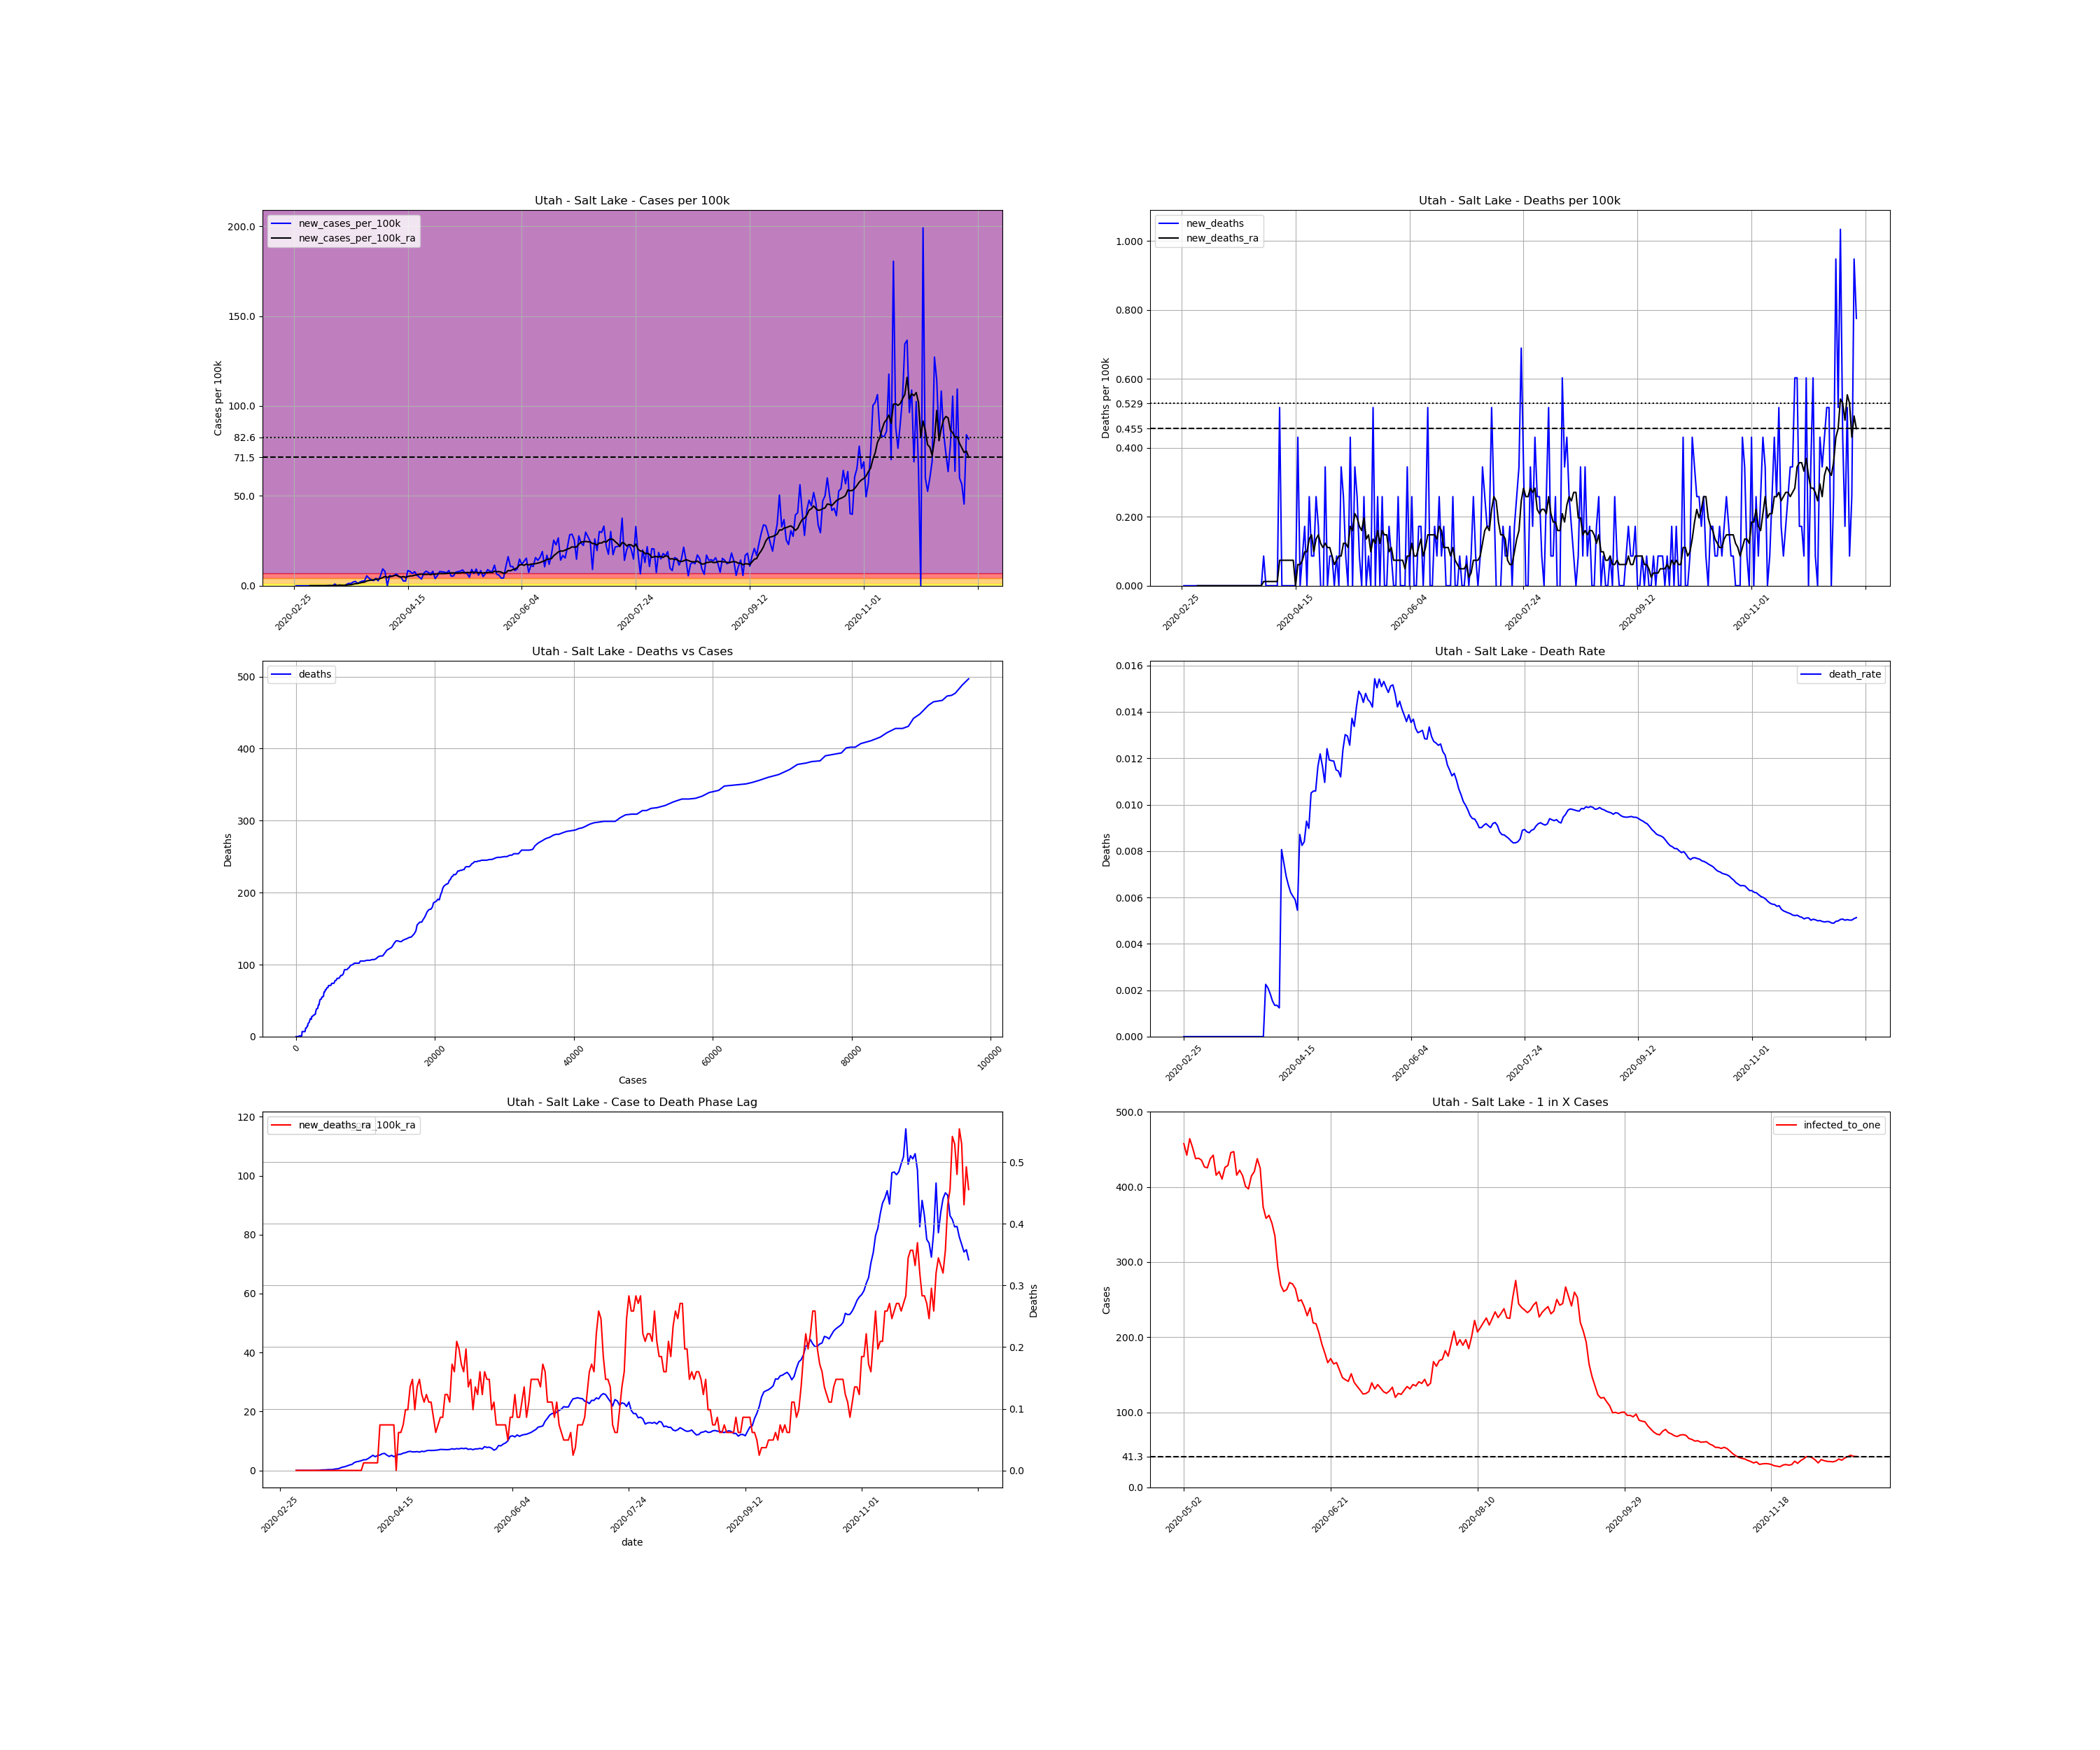

Values plotted in this chart, from the file beside it:
, date, county, state, fips, cases, deaths, COUNTY, STNAME, CTYNAME, POPESTIMATE2019, cases_per_100k, deaths_per_100k, death_rate, new_cases, new_cases_per_100k, new_deaths, new_cases_per_100k_ra, new_deaths_ra, active_cases, infected_to_one
5049, 2020-02-25, Salt Lake, Utah, 49035, 1, 0.0, 35, Utah, Salt Lake, 1160437, 0.08617, 0.0, 0.0, , , , , , , 
5050, 2020-02-26, Salt Lake, Utah, 49035, 1, 0.0, 35, Utah, Salt Lake, 1160437, 0.08617, 0.0, 0.0, 0.0, 0.0, 0.0, , , , 
5051, 2020-02-27, Salt Lake, Utah, 49035, 1, 0.0, 35, Utah, Salt Lake, 1160437, 0.08617, 0.0, 0.0, 0.0, 0.0, 0.0, , , , 
5052, 2020-02-28, Salt Lake, Utah, 49035, 1, 0.0, 35, Utah, Salt Lake, 1160437, 0.08617, 0.0, 0.0, 0.0, 0.0, 0.0, , , , 
5053, 2020-02-29, Salt Lake, Utah, 49035, 1, 0.0, 35, Utah, Salt Lake, 1160437, 0.08617, 0.0, 0.0, 0.0, 0.0, 0.0, , , , 
5054, 2020-03-01, Salt Lake, Utah, 49035, 1, 0.0, 35, Utah, Salt Lake, 1160437, 0.08617, 0.0, 0.0, 0.0, 0.0, 0.0, , , , 
5055, 2020-03-02, Salt Lake, Utah, 49035, 1, 0.0, 35, Utah, Salt Lake, 1160437, 0.08617, 0.0, 0.0, 0.0, 0.0, 0.0, , , , 
5056, 2020-03-03, Salt Lake, Utah, 49035, 1, 0.0, 35, Utah, Salt Lake, 1160437, 0.08617, 0.0, 0.0, 0.0, 0.0, 0.0, 0.0, 0.0, , 
5057, 2020-03-04, Salt Lake, Utah, 49035, 1, 0.0, 35, Utah, Salt Lake, 1160437, 0.08617, 0.0, 0.0, 0.0, 0.0, 0.0, 0.0, 0.0, 0.0, inf
5058, 2020-03-05, Salt Lake, Utah, 49035, 1, 0.0, 35, Utah, Salt Lake, 1160437, 0.08617, 0.0, 0.0, 0.0, 0.0, 0.0, 0.0, 0.0, 0.0, inf
5059, 2020-03-06, Salt Lake, Utah, 49035, 1, 0.0, 35, Utah, Salt Lake, 1160437, 0.08617, 0.0, 0.0, 0.0, 0.0, 0.0, 0.0, 0.0, 0.0, inf
5060, 2020-03-07, Salt Lake, Utah, 49035, 1, 0.0, 35, Utah, Salt Lake, 1160437, 0.08617, 0.0, 0.0, 0.0, 0.0, 0.0, 0.0, 0.0, 0.0, inf
5061, 2020-03-08, Salt Lake, Utah, 49035, 1, 0.0, 35, Utah, Salt Lake, 1160437, 0.08617, 0.0, 0.0, 0.0, 0.0, 0.0, 0.0, 0.0, 0.0, inf
5062, 2020-03-09, Salt Lake, Utah, 49035, 1, 0.0, 35, Utah, Salt Lake, 1160437, 0.08617, 0.0, 0.0, 0.0, 0.0, 0.0, 0.0, 0.0, 0.0, inf
5063, 2020-03-10, Salt Lake, Utah, 49035, 1, 0.0, 35, Utah, Salt Lake, 1160437, 0.08617, 0.0, 0.0, 0.0, 0.0, 0.0, 0.0, 0.0, 0.0, inf
5064, 2020-03-11, Salt Lake, Utah, 49035, 2, 0.0, 35, Utah, Salt Lake, 1160437, 0.1723, 0.0, 0.0, 1.0, 0.08617, 0.0, 0.01231, 0.0, 1.0, 290109
5065, 2020-03-12, Salt Lake, Utah, 49035, 4, 0.0, 35, Utah, Salt Lake, 1160437, 0.3447, 0.0, 0.0, 2.0, 0.1723, 0.0, 0.03693, 0.0, 3.0, 96703
5066, 2020-03-13, Salt Lake, Utah, 49035, 4, 0.0, 35, Utah, Salt Lake, 1160437, 0.3447, 0.0, 0.0, 0.0, 0.0, 0.0, 0.03693, 0.0, 3.0, 96703
5067, 2020-03-14, Salt Lake, Utah, 49035, 15, 0.0, 35, Utah, Salt Lake, 1160437, 1.293, 0.0, 0.0, 11.0, 0.9479, 0.0, 0.1723, 0.0, 14.0, 20722
5068, 2020-03-15, Salt Lake, Utah, 49035, 15, 0.0, 35, Utah, Salt Lake, 1160437, 1.293, 0.0, 0.0, 0.0, 0.0, 0.0, 0.1723, 0.0, 14.0, 20722
5069, 2020-03-16, Salt Lake, Utah, 49035, 20, 0.0, 35, Utah, Salt Lake, 1160437, 1.723, 0.0, 0.0, 5.0, 0.4309, 0.0, 0.2339, 0.0, 19.0, 15269
5070, 2020-03-17, Salt Lake, Utah, 49035, 23, 0.0, 35, Utah, Salt Lake, 1160437, 1.982, 0.0, 0.0, 3.0, 0.2585, 0.0, 0.2708, 0.0, 22.0, 13187
5071, 2020-03-18, Salt Lake, Utah, 49035, 24, 0.0, 35, Utah, Salt Lake, 1160437, 2.068, 0.0, 0.0, 1.0, 0.08617, 0.0, 0.2708, 0.0, 23.0, 12613
5072, 2020-03-19, Salt Lake, Utah, 49035, 31, 0.0, 35, Utah, Salt Lake, 1160437, 2.671, 0.0, 0.0, 7.0, 0.6032, 0.0, 0.3324, 0.0, 29.0, 10004
5073, 2020-03-20, Salt Lake, Utah, 49035, 46, 0.0, 35, Utah, Salt Lake, 1160437, 3.964, 0.0, 0.0, 15.0, 1.293, 0.0, 0.517, 0.0, 42.0, 6907
5074, 2020-03-21, Salt Lake, Utah, 49035, 60, 0.0, 35, Utah, Salt Lake, 1160437, 5.17, 0.0, 0.0, 14.0, 1.206, 0.0, 0.554, 0.0, 56.0, 5181
5075, 2020-03-22, Salt Lake, Utah, 49035, 84, 0.0, 35, Utah, Salt Lake, 1160437, 7.239, 0.0, 0.0, 24.0, 2.068, 0.0, 0.8494, 0.0, 69.0, 4204
5076, 2020-03-23, Salt Lake, Utah, 49035, 112, 0.0, 35, Utah, Salt Lake, 1160437, 9.652, 0.0, 0.0, 28.0, 2.413, 0.0, 1.133, 0.0, 97.0, 2991
5077, 2020-03-24, Salt Lake, Utah, 49035, 127, 0.0, 35, Utah, Salt Lake, 1160437, 10.94, 0.0, 0.0, 15.0, 1.293, 0.0, 1.28, 0.0, 107.0, 2711
5078, 2020-03-25, Salt Lake, Utah, 49035, 151, 0.0, 35, Utah, Salt Lake, 1160437, 13.01, 0.0, 0.0, 24.0, 2.068, 0.0, 1.563, 0.0, 128.0, 2266
5079, 2020-03-26, Salt Lake, Utah, 49035, 181, 0.0, 35, Utah, Salt Lake, 1160437, 15.6, 0.0, 0.0, 30.0, 2.585, 0.0, 1.847, 0.0, 157.0, 1848
5080, 2020-03-27, Salt Lake, Utah, 49035, 212, 0.0, 35, Utah, Salt Lake, 1160437, 18.27, 0.0, 0.0, 31.0, 2.671, 0.0, 2.044, 0.0, 181.0, 1603
5081, 2020-03-28, Salt Lake, Utah, 49035, 276, 0.0, 35, Utah, Salt Lake, 1160437, 23.78, 0.0, 0.0, 64.0, 5.515, 0.0, 2.659, 0.0, 230.0, 1261
5082, 2020-03-29, Salt Lake, Utah, 49035, 324, 0.0, 35, Utah, Salt Lake, 1160437, 27.92, 0.0, 0.0, 48.0, 4.136, 0.0, 2.955, 0.0, 264.0, 1099
5083, 2020-03-30, Salt Lake, Utah, 49035, 363, 0.0, 35, Utah, Salt Lake, 1160437, 31.28, 0.0, 0.0, 39.0, 3.361, 0.0, 3.09, 0.0, 279.0, 1040
5084, 2020-03-31, Salt Lake, Utah, 49035, 396, 0.0, 35, Utah, Salt Lake, 1160437, 34.13, 0.0, 0.0, 33.0, 2.844, 0.0, 3.312, 0.0, 284.0, 1022
5085, 2020-04-01, Salt Lake, Utah, 49035, 444, 1.0, 35, Utah, Salt Lake, 1160437, 38.26, 0.08617, 0.002252, 48.0, 4.136, 0.08617, 3.607, 0.01231, 317.0, 915.2
5086, 2020-04-02, Salt Lake, Utah, 49035, 476, 1.0, 35, Utah, Salt Lake, 1160437, 41.02, 0.08617, 0.002101, 32.0, 2.758, 0.0, 3.632, 0.01231, 325.0, 892.6
5087, 2020-04-03, Salt Lake, Utah, 49035, 541, 1.0, 35, Utah, Salt Lake, 1160437, 46.62, 0.08617, 0.001848, 65.0, 5.601, 0.0, 4.05, 0.01231, 360.0, 805.9
5088, 2020-04-04, Salt Lake, Utah, 49035, 650, 1.0, 35, Utah, Salt Lake, 1160437, 56.01, 0.08617, 0.001538, 109.0, 9.393, 0.0, 4.604, 0.01231, 438.0, 662.3
5089, 2020-04-05, Salt Lake, Utah, 49035, 741, 1.0, 35, Utah, Salt Lake, 1160437, 63.86, 0.08617, 0.00135, 91.0, 7.842, 0.0, 5.134, 0.01231, 465.0, 623.9
5090, 2020-04-06, Salt Lake, Utah, 49035, 741, 1.0, 35, Utah, Salt Lake, 1160437, 63.86, 0.08617, 0.00135, 0.0, 0.0, 0.0, 4.653, 0.01231, 417.0, 695.7
5091, 2020-04-07, Salt Lake, Utah, 49035, 807, 1.0, 35, Utah, Salt Lake, 1160437, 69.54, 0.08617, 0.001239, 66.0, 5.688, 0.0, 5.06, 0.01231, 444.0, 653.4
5092, 2020-04-08, Salt Lake, Utah, 49035, 868, 7.0, 35, Utah, Salt Lake, 1160437, 74.8, 0.6032, 0.008065, 61.0, 5.257, 0.517, 5.22, 0.07386, 472.0, 614.6
5093, 2020-04-09, Salt Lake, Utah, 49035, 935, 7.0, 35, Utah, Salt Lake, 1160437, 80.57, 0.6032, 0.007487, 67.0, 5.774, 0.0, 5.651, 0.07386, 491.0, 590.9
5094, 2020-04-10, Salt Lake, Utah, 49035, 1011, 7.0, 35, Utah, Salt Lake, 1160437, 87.12, 0.6032, 0.006924, 76.0, 6.549, 0.0, 5.786, 0.07386, 535.0, 542.3
5095, 2020-04-11, Salt Lake, Utah, 49035, 1071, 7.0, 35, Utah, Salt Lake, 1160437, 92.29, 0.6032, 0.006536, 60.0, 5.17, 0.0, 5.183, 0.07386, 530.0, 547.4
5096, 2020-04-12, Salt Lake, Utah, 49035, 1126, 7.0, 35, Utah, Salt Lake, 1160437, 97.03, 0.6032, 0.006217, 55.0, 4.74, 0.0, 4.74, 0.07386, 476.0, 609.5
5097, 2020-04-13, Salt Lake, Utah, 49035, 1157, 7.0, 35, Utah, Salt Lake, 1160437, 99.7, 0.6032, 0.00605, 31.0, 2.671, 0.0, 5.121, 0.07386, 416.0, 697.4
5098, 2020-04-14, Salt Lake, Utah, 49035, 1187, 7.0, 35, Utah, Salt Lake, 1160437, 102.3, 0.6032, 0.005897, 30.0, 2.585, 0.0, 4.678, 0.07386, 446.0, 650.5
5099, 2020-04-15, Salt Lake, Utah, 49035, 1285, 7.0, 35, Utah, Salt Lake, 1160437, 110.7, 0.6032, 0.005447, 98.0, 8.445, 0.0, 5.134, 0.0, 478.0, 606.9
5100, 2020-04-16, Salt Lake, Utah, 49035, 1377, 12.0, 35, Utah, Salt Lake, 1160437, 118.7, 1.034, 0.008715, 92.0, 7.928, 0.4309, 5.441, 0.06155, 509.0, 570
5101, 2020-04-17, Salt Lake, Utah, 49035, 1456, 12.0, 35, Utah, Salt Lake, 1160437, 125.5, 1.034, 0.008242, 79.0, 6.808, 0.0, 5.478, 0.06155, 521.0, 556.8
5102, 2020-04-18, Salt Lake, Utah, 49035, 1547, 13.0, 35, Utah, Salt Lake, 1160437, 133.3, 1.12, 0.008403, 91.0, 7.842, 0.08617, 5.86, 0.07386, 536.0, 541.2
5103, 2020-04-19, Salt Lake, Utah, 49035, 1615, 15.0, 35, Utah, Salt Lake, 1160437, 139.2, 1.293, 0.009288, 68.0, 5.86, 0.1723, 6.02, 0.09849, 544.0, 533.3
5104, 2020-04-20, Salt Lake, Utah, 49035, 1671, 15.0, 35, Utah, Salt Lake, 1160437, 144, 1.293, 0.008977, 56.0, 4.826, 0.0, 6.328, 0.09849, 545.0, 532.3
5105, 2020-04-21, Salt Lake, Utah, 49035, 1714, 18.0, 35, Utah, Salt Lake, 1160437, 147.7, 1.551, 0.0105, 43.0, 3.706, 0.2585, 6.488, 0.1354, 557.0, 520.8
5106, 2020-04-22, Salt Lake, Utah, 49035, 1795, 19.0, 35, Utah, Salt Lake, 1160437, 154.7, 1.637, 0.01058, 81.0, 6.98, 0.08617, 6.278, 0.1477, 608.0, 477.2
5107, 2020-04-23, Salt Lake, Utah, 49035, 1889, 20.0, 35, Utah, Salt Lake, 1160437, 162.8, 1.723, 0.01059, 94.0, 8.1, 0.08617, 6.303, 0.09849, 604.0, 480.3
5108, 2020-04-24, Salt Lake, Utah, 49035, 1975, 23.0, 35, Utah, Salt Lake, 1160437, 170.2, 1.982, 0.01165, 86.0, 7.411, 0.2585, 6.389, 0.1354, 598.0, 485.1
... 237 more rows
